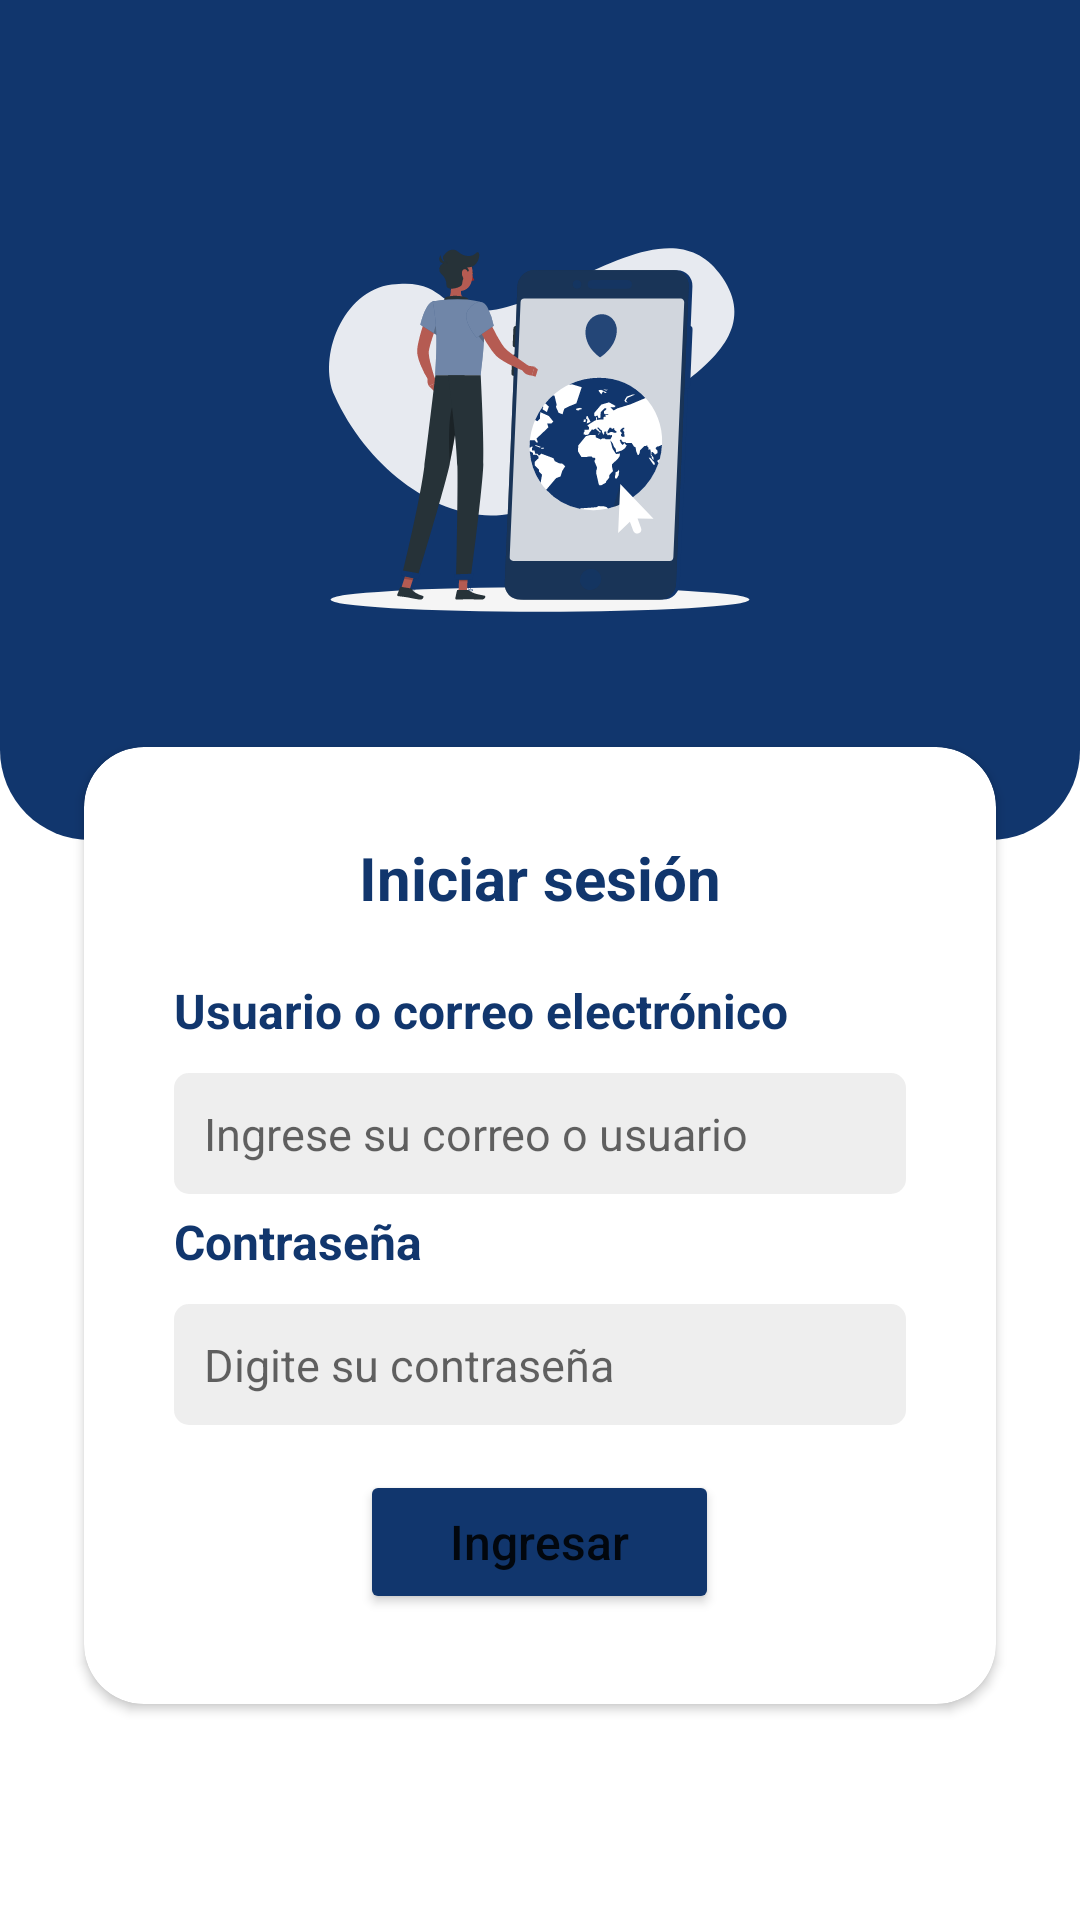

Here is an Android app screen rendered from its layout file. Give the layout XML and the strings, colors and styles it references.
<!-- AndroidManifest.xml: application theme Theme.IoTControlCenter -->
<!-- res/layout/login_main.xml -->
<?xml version="1.0" encoding="utf-8"?>
<ScrollView
        xmlns:android="http://schemas.android.com/apk/res/android"
        xmlns:tools="http://schemas.android.com/tools"
        xmlns:app="http://schemas.android.com/apk/res-auto"
        android:layout_width="match_parent"
        android:layout_height="match_parent"
        tools:context=".ui.view.LoginActivity">
    <RelativeLayout
            android:layout_width="match_parent"
            android:orientation="vertical"
            android:paddingBottom="40dp"
            android:layout_height="wrap_content">


        <LinearLayout
                android:layout_width="match_parent"
                android:layout_height="match_parent"
                android:orientation="vertical">


            <LinearLayout
                    android:id="@+id/upperLayout"
                    android:layout_width="match_parent"
                    android:layout_height="280dp"
                    android:orientation="vertical"
                    android:gravity="center"
                    android:background="@drawable/login_top_cover">
                <ImageView
                        android:layout_width="180dp"
                        android:src="@drawable/login_cover_icon"
                        android:layout_height="180dp"/>
            </LinearLayout>

            <LinearLayout
                    android:id="@+id/lowerLayout"
                    android:layout_width="match_parent"
                    android:layout_height="0dp"
                    android:layout_weight="60"
                    android:orientation="vertical"
                    android:background="#FFFFFF">
            </LinearLayout>

        </LinearLayout>

        <androidx.constraintlayout.widget.ConstraintLayout
                android:layout_width="match_parent"
                android:layout_height="match_parent">

            <LinearLayout
                    android:layout_width="match_parent"
                    android:layout_height="wrap_content"
                    android:layout_marginStart="20dp"
                    android:layout_marginTop="240dp"
                    android:layout_marginEnd="20dp"
                    android:layout_marginBottom="0dp"
                    android:orientation="vertical"
                    app:layout_constraintTop_toBottomOf="parent"
                    app:layout_constraintEnd_toEndOf="parent"
                    app:layout_constraintStart_toStartOf="parent"
                    app:layout_constraintTop_toTopOf="parent">
                <androidx.cardview.widget.CardView
                        android:layout_width="match_parent"
                        android:layout_height="wrap_content"
                        app:cardCornerRadius="20dp"
                        app:cardUseCompatPadding="true">

                    <LinearLayout
                            android:layout_width="match_parent"
                            android:layout_height="wrap_content"
                            android:orientation="vertical"
                            android:gravity="center"
                            android:padding="30dp">
                        <TextView
                                android:layout_width="match_parent"
                                android:text="@string/log_in"
                                android:textAlignment="center"
                                android:textSize="20sp"
                                android:textStyle="bold"
                                android:textColor="@color/dark_blue"
                                android:layout_marginBottom="20dp"
                                android:layout_height="wrap_content"/>
                        <TextView
                                android:layout_width="match_parent"
                                android:text="@string/email"
                                android:textSize="16sp"
                                android:textStyle="bold"
                                android:textColor="@color/dark_blue"
                                android:layout_marginBottom="10dp"
                                android:layout_height="wrap_content"/>
                        <EditText
                                android:layout_width="match_parent"
                                android:hint="@string/enter_email"
                                android:id="@+id/userEmail"
                                android:background="@drawable/edittext_selector"
                                android:textSize="15sp"
                                android:layout_height="wrap_content"/>
                        <TextView
                                android:layout_width="match_parent"
                                android:text="@string/password"
                                android:layout_marginTop="5dp"
                                android:textSize="16sp"
                                android:textStyle="bold"
                                android:textColor="@color/dark_blue"
                                android:layout_marginBottom="10dp"
                                android:layout_height="wrap_content"/>
                        <EditText
                                android:layout_width="match_parent"
                                android:hint="@string/enter_your_password"
                                android:id="@+id/userPassword"
                                android:background="@drawable/edittext_selector"
                                android:textSize="15sp"
                                android:inputType="textPassword"
                                android:layout_height="wrap_content"/>
                        <Button
                                android:layout_width="wrap_content"
                                android:layout_height="wrap_content"
                                android:backgroundTint="@color/dark_blue"
                                android:textAllCaps="false"
                                android:layout_marginTop="15dp"
                                app:cornerRadius="10dp"
                                android:id="@+id/enterButton"
                                android:textSize="16sp"
                                android:paddingVertical="10dp"
                                android:paddingHorizontal="30dp"
                                android:text="@string/enter"/>
                    </LinearLayout>

                </androidx.cardview.widget.CardView>
            </LinearLayout>
        </androidx.constraintlayout.widget.ConstraintLayout>
    </RelativeLayout>
</ScrollView>
<!-- resources referenced by this layout -->
<resources>
  <color name="dark_blue">#11366D</color>
  <!-- drawable edittext_selector (drawable) -->
  <?xml version="1.0" encoding="utf-8"?>
  <selector xmlns:android="http://schemas.android.com/apk/res/android">
      <item android:state_focused="true" android:drawable="@drawable/edittext_focused"/>
      <item android:drawable="@drawable/edittext_not_focused"/>
  </selector>
  <!-- drawable login_cover_icon: vector/xml drawable (drawable, 17031 chars, omitted) -->
  <!-- drawable login_top_cover (drawable) -->
  <?xml version="1.0" encoding="utf-8"?>
  <shape xmlns:android="http://schemas.android.com/apk/res/android">
      <solid android:color="@color/dark_blue" /> 
      <corners
              android:topLeftRadius="0dp"
              android:topRightRadius="0dp"
              android:bottomLeftRadius="30dp"
              android:bottomRightRadius="30dp" />
  </shape>
  <string name="email">Usuario o correo electrónico</string>
  <string name="enter">Ingresar</string>
  <string name="enter_email">Ingrese su correo o usuario</string>
  <string name="enter_your_password">Digite su contraseña</string>
  <string name="log_in">Iniciar sesión</string>
  <string name="password">Contraseña</string>
  <style name="Theme.IoTControlCenter" parent="Theme.MaterialComponents.Light.NoActionBar">
          
          <item name="colorPrimary">@color/dark_blue</item>
          <item name="colorPrimaryVariant">@color/purple_700</item>
          <item name="colorOnPrimary">@color/white</item>
          
          <item name="colorSecondary">#137986</item>
          <item name="colorSecondaryVariant">@color/mid_blue</item>
          <item name="colorOnSecondary">@color/black</item>
          
          <item name="android:statusBarColor" tools:targetApi="l">?attr/colorPrimaryVariant</item>
  
          <item name="android:navigationBarColor" tools:targetApi="l">@color/dark_blue</item>
      </style>
  <!-- drawable edittext_focused (drawable) -->
  <?xml version="1.0" encoding="utf-8"?>
  <shape xmlns:android="http://schemas.android.com/apk/res/android">
      <solid android:color="@color/ligth_gray"/>
      <stroke
              android:width="1dp"
              android:color="@color/dark_blue"/>
      <corners android:radius="5dp"/>
  </shape>
  <!-- drawable edittext_not_focused (drawable) -->
  <?xml version="1.0" encoding="utf-8"?>
  <shape xmlns:android="http://schemas.android.com/apk/res/android">
      <solid
              android:color="@color/ligth_gray"/>
      <corners
              android:radius="5dp"/>
      <padding
              android:bottom="10dp"
              android:top="10dp"
              android:left="10dp"
              android:right="10dp"
      />
  </shape>
  <color name="purple_700">#0D2A55</color>
  <color name="white">#FFFFFFFF</color>
  <color name="mid_blue">#C6DAFF</color>
  <color name="black">#FF000000</color>
  <color name="ligth_gray">#DFECECEC</color>
</resources>
